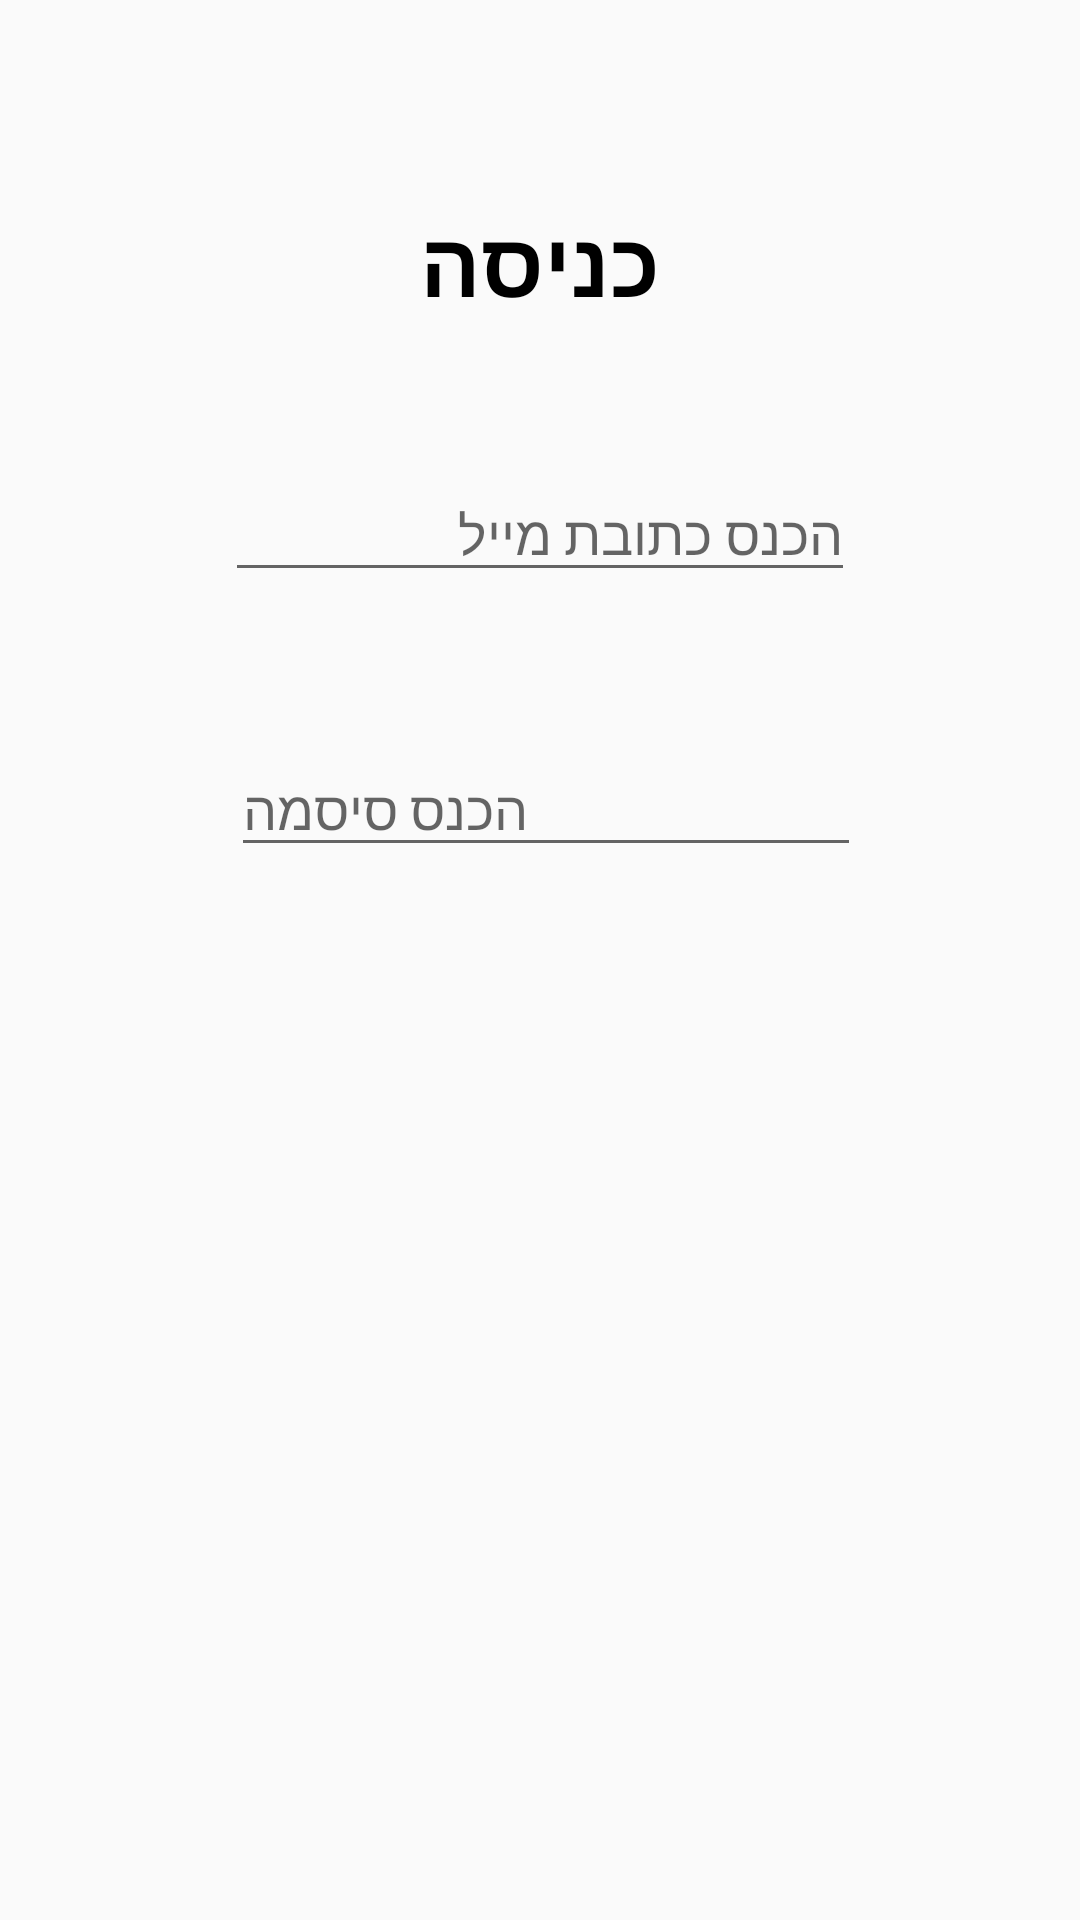

This screen was rendered from an Android layout file. Write that file and the resources it references.
<!-- AndroidManifest.xml: application theme Theme.Project -->
<!-- res/layout/activity_login.xml -->
<?xml version="1.0" encoding="utf-8"?>
<androidx.constraintlayout.widget.ConstraintLayout xmlns:android="http://schemas.android.com/apk/res/android"
    xmlns:app="http://schemas.android.com/apk/res-auto"
    xmlns:tools="http://schemas.android.com/tools"
    android:id="@+id/main"
    android:layout_width="match_parent"
    android:layout_height="match_parent"
    tools:context=".Login">

    <TextView
        android:id="@+id/textView"
        android:layout_width="wrap_content"
        android:layout_height="wrap_content"
        android:layout_marginTop="67dp"
        android:layout_marginBottom="48dp"
        android:text="כניסה"
        android:textColor="@color/black"
        android:textSize="30dp"
        android:textStyle="bold"
        app:layout_constraintBottom_toTopOf="@+id/etEmailLogin"
        app:layout_constraintEnd_toEndOf="parent"
        app:layout_constraintStart_toStartOf="parent"
        app:layout_constraintTop_toTopOf="parent" />

    <EditText
        android:id="@+id/etEmailLogin"
        android:layout_width="wrap_content"
        android:layout_height="wrap_content"
        android:layout_marginBottom="50dp"
        android:ems="10"
        android:hint="הכנס כתובת מייל"
        android:inputType="textEmailAddress"
        app:layout_constraintBottom_toTopOf="@+id/etPasswordLogin"
        app:layout_constraintEnd_toEndOf="parent"
        app:layout_constraintStart_toStartOf="parent"
        app:layout_constraintTop_toBottomOf="@+id/textView" />

    <EditText
        android:id="@+id/etPasswordLogin"
        android:layout_width="wrap_content"
        android:layout_height="wrap_content"
        android:layout_marginStart="2dp"
        android:layout_marginBottom="96dp"
        android:ems="10"
        android:hint="הכנס סיסמה"
        android:inputType="textPassword"
        app:layout_constraintBottom_toTopOf="@+id/btnLogin"
        app:layout_constraintStart_toStartOf="@+id/etEmailLogin"
        app:layout_constraintTop_toBottomOf="@+id/etEmailLogin" />

    <Button
        android:id="@+id/btnLogin"
        android:layout_width="135dp"
        android:layout_height="0dp"
        android:layout_marginBottom="277dp"
        android:backgroundTint="#4C9A4F"
        android:text="Login"
        app:layout_constraintBottom_toBottomOf="parent"
        app:layout_constraintEnd_toEndOf="parent"
        app:layout_constraintStart_toStartOf="parent"
        app:layout_constraintTop_toBottomOf="@+id/etPasswordLogin" />

</androidx.constraintlayout.widget.ConstraintLayout>
<!-- resources referenced by this layout -->
<resources>
  <style name="Theme.Project" parent="Base.Theme.Project" />
  <style name="Base.Theme.Project" parent="Theme.Design.Light">
          
          
      </style>
  <!-- not gathered from this repository: default colours our renderer supplied (Android Studio template values) -->
  <color name="black">#FF000000</color>
</resources>
